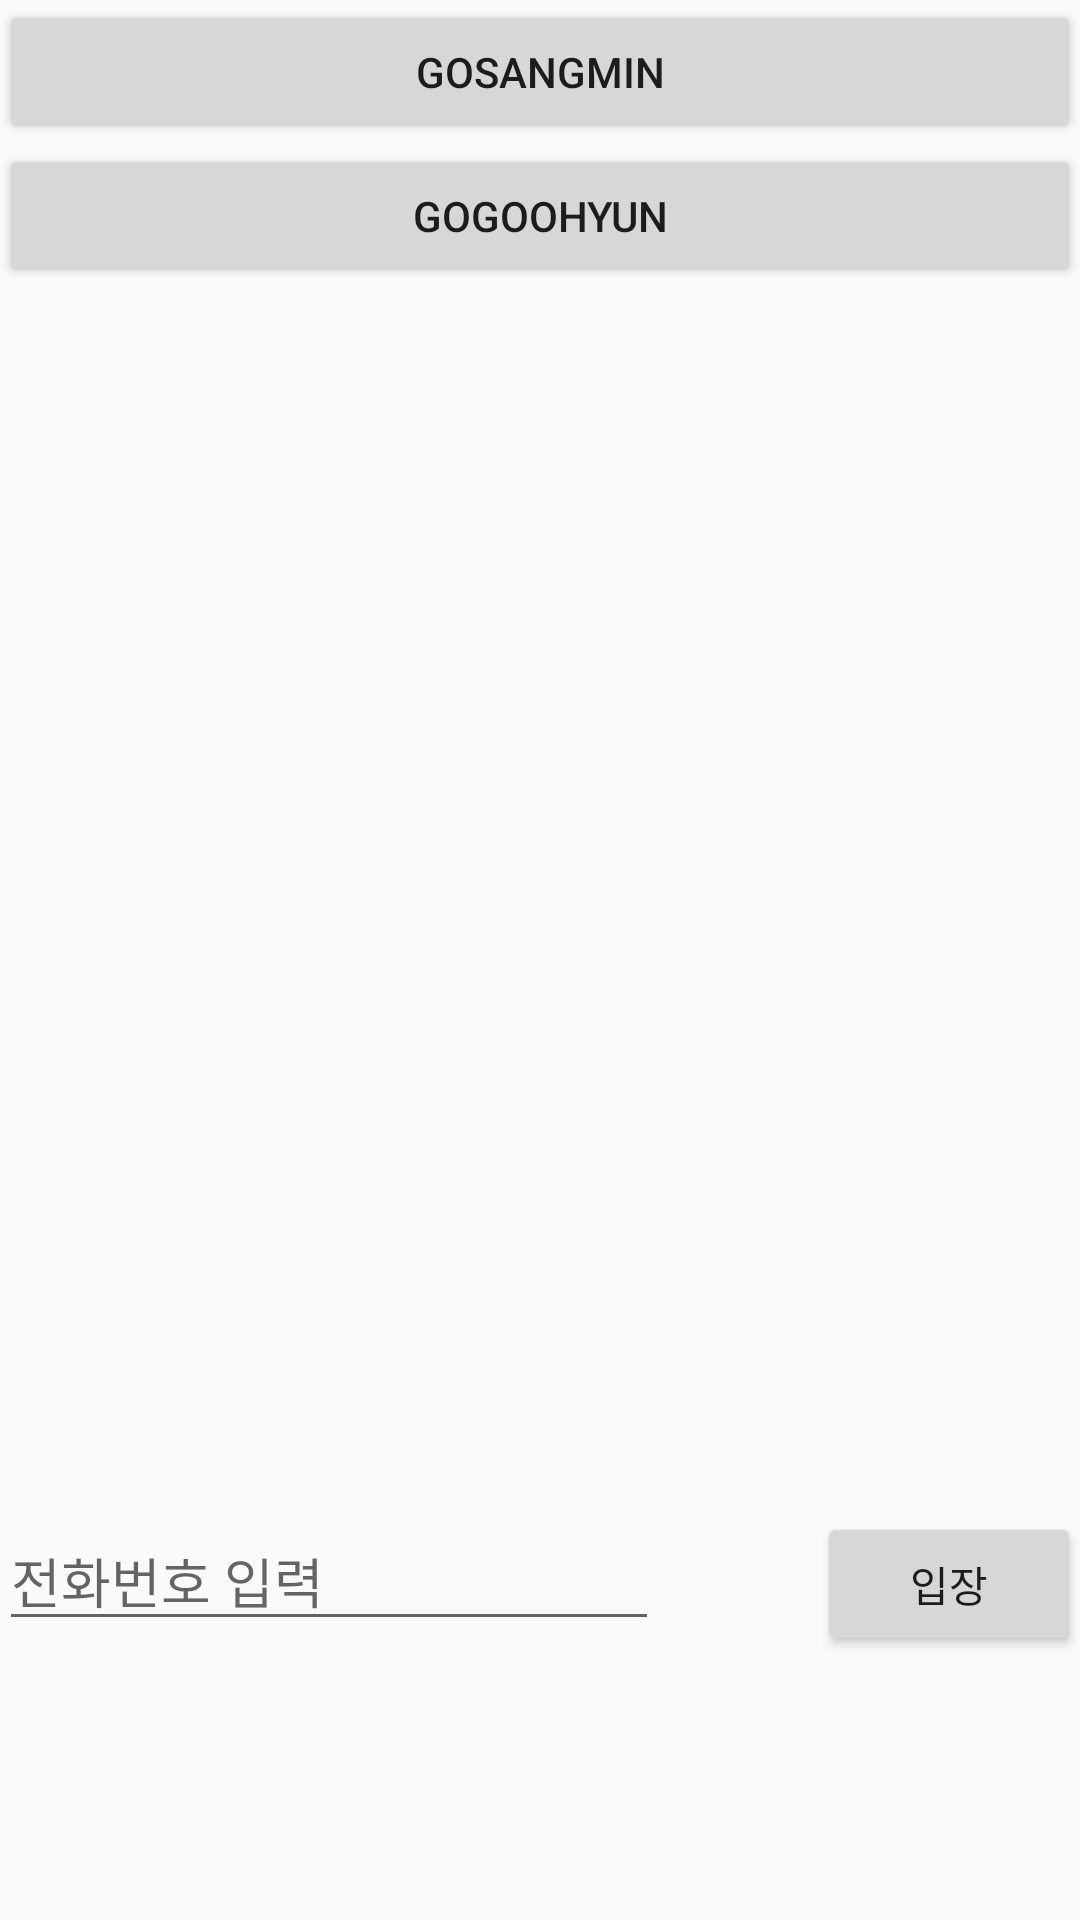

The Android layout XML behind this screen, and the referenced resources:
<!-- AndroidManifest.xml: application theme AppTheme -->
<!-- res/layout/activity_main.xml -->
<?xml version="1.0" encoding="utf-8"?>
<RelativeLayout xmlns:android="http://schemas.android.com/apk/res/android"
    xmlns:tools="http://schemas.android.com/tools"
    android:layout_width="match_parent"
    android:layout_height="match_parent"
    android:paddingBottom="@dimen/activity_vertical_margin"
    android:paddingLeft="@dimen/activity_horizontal_margin"
    android:paddingRight="@dimen/activity_horizontal_margin"
    android:paddingTop="@dimen/activity_vertical_margin"
    tools:context="com.project.myprecious.elvis.myprecious.MainActivity">

    <Button
        android:id="@+id/goSangmin"
        android:layout_width="match_parent"
        android:layout_height="wrap_content"
        android:text="goSangmin" />

    <Button
        android:id="@+id/goGoohyun"
        android:layout_width="match_parent"
        android:layout_height="wrap_content"
        android:layout_below="@+id/goSangmin"
        android:text="goGoohyun" />

    <EditText
        android:layout_width="220dp"
        android:layout_height="wrap_content"
        android:id="@+id/phoneText"
        android:inputType="number"
        android:ems="10"
        android:hint="전화번호 입력"
        android:layout_alignParentBottom="true"
        android:layout_alignParentLeft="true"
        android:layout_alignParentStart="true"
        android:layout_marginBottom="93dp" />

    <Button
        android:layout_width="wrap_content"
        android:layout_height="wrap_content"
        android:text="입장"
        android:id="@+id/enterBtn"
        android:layout_alignBaseline="@+id/phoneText"
        android:layout_alignParentRight="true"
        android:layout_alignParentEnd="true"/>

</RelativeLayout>
<!-- resources referenced by this layout -->
<resources>
  <style name="AppTheme" parent="Theme.AppCompat.Light.DarkActionBar">
  
          
          <item name="colorPrimary">@color/colorPrimary</item>
          <item name="colorPrimaryDark">@color/colorPrimaryDark</item>
          <item name="colorAccent">@color/colorAccent</item>
      </style>
  <!-- not gathered from this repository: default colours our renderer supplied (Android Studio template values) -->
  <color name="colorPrimary">#FF6200EE</color>
  <color name="colorPrimaryDark">#FF3700B3</color>
  <color name="colorAccent">#FF03DAC5</color>
</resources>
